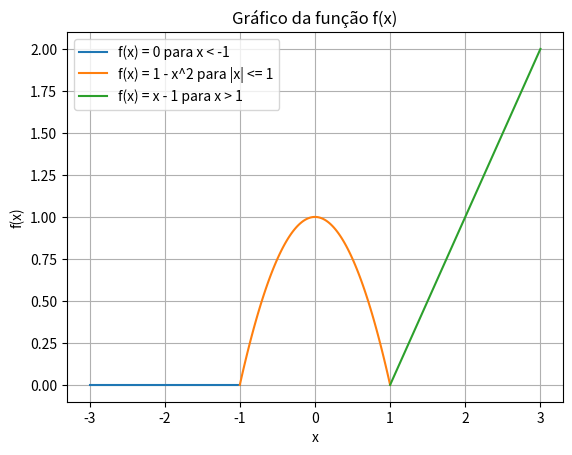

Python code for this plot:
import numpy as np
import matplotlib.pyplot as plt

# Definir a função f(x)
def f(x):
    if x < -1:
        return 0
    elif abs(x) <= 1:
        return 1 - x**2
    else:
        return x - 1

# Gerar valores de x para os intervalos
x1 = np.linspace(-3, -1, 100)   # Intervalo x < -1
x2 = np.linspace(-1, 1, 100)    # Intervalo |x| <= 1
x3 = np.linspace(1, 3, 100)     # Intervalo x > 1

# Calcular os valores correspondentes de y para cada intervalo
y1 = [f(x_val) for x_val in x1]
y2 = [f(x_val) for x_val in x2]
y3 = [f(x_val) for x_val in x3]

# Plotar o gráfico da função para cada intervalo
plt.plot(x1, y1, label='f(x) = 0 para x < -1')
plt.plot(x2, y2, label='f(x) = 1 - x^2 para |x| <= 1')
plt.plot(x3, y3, label='f(x) = x - 1 para x > 1')

# Adicionar rótulos aos eixos e título ao gráfico
plt.xlabel('x')
plt.ylabel('f(x)')
plt.title('Gráfico da função f(x)')

# Adicionar legenda
plt.legend()

# Exibir o gráfico
plt.grid(True)
plt.show()
